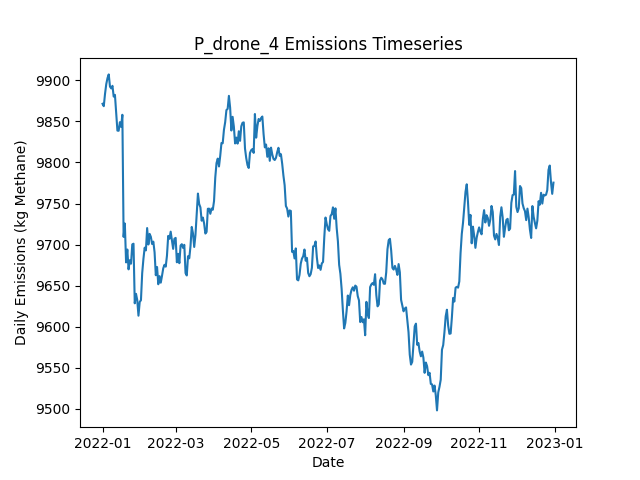

Data behind this chart, as committed beside it:
Date, Daily Emissions (Kg Methane), Daily Mitigable Emissions (Kg Methane), Daily Non-Mitigable Emissions (Kg Methan…, Daily Cost ($), Active Leaks, New Leaks, Leaks Repaired, Leaks Naturally Repaired, Leaks Tagged, Daily Repair Cost ($), Daily Natural Repair Cost ($), drone Deployment Cost ($), drone Sites flagged for Follow-Up, drone Leaks tagged for repair, drone Sites Visited, drone Travel Time (Minutes), drone Survey Time (Minutes), OGI_FU Deployment Cost ($), OGI_FU Sites flagged for Follow-Up, OGI_FU Leaks tagged for repair, OGI_FU Sites Visited, OGI_FU Travel Time (Minutes), OGI_FU Survey Time (Minutes)
2022-01-01, 9871, 7080, 2791, 500, 3728, 3743, 0, 10, 0.00000, 0.00000, 2000, 500, 0, , 9, 300, 180, 0.00000, , 0, 0, 0, 0
2022-01-02, 9869, 7080, 2789, 500, 3725, 7, 0, 7, 0.00000, 0.00000, 1400, 500, 0, , 9, 300, 180, 0.00000, , 0, 0, 0, 0
2022-01-03, 9884, 7098, 2785, 1500, 3728, 9, 0, 2, 44, 0.00000, 400, 500, 2, , 9, 300, 180, 1000, , 44, 2, 60, 240
2022-01-04, 9895, 7103, 2792, 500, 3730, 8, 0, 4, 0.00000, 0.00000, 800, 500, 0, , 9, 300, 180, 0.00000, , 0, 0, 0, 0
2022-01-05, 9903, 7106, 2797, 500, 3733, 9, 0, 5, 0.00000, 0.00000, 1000, 500, 0, , 9, 300, 180, 0.00000, , 0, 0, 0, 0
2022-01-06, 9907, 7112, 2795, 500, 3736, 13, 0, 7, 0.00000, 0.00000, 1400, 500, 0, , 9, 300, 180, 0.00000, , 0, 0, 0, 0
2022-01-07, 9892, 7113, 2779, 500, 3731, 10, 0, 9, 0.00000, 0.00000, 1800, 500, 0, , 9, 300, 180, 0.00000, , 0, 0, 0, 0
2022-01-08, 9890, 7101, 2789, 500, 3737, 14, 0, 7, 0.00000, 0.00000, 1400, 500, 0, , 9, 300, 180, 0.00000, , 0, 0, 0, 0
2022-01-09, 9893, 7107, 2787, 500, 3735, 6, 0, 6, 0.00000, 0.00000, 1200, 500, 0, , 9, 300, 180, 0.00000, , 0, 0, 0, 0
2022-01-10, 9880, 7096, 2784, 500, 3729, 4, 0, 7, 0.00000, 0.00000, 1400, 500, 0, , 9, 300, 180, 0.00000, , 0, 0, 0, 0
2022-01-11, 9882, 7093, 2789, 500, 3731, 16, 0, 12, 0.00000, 0.00000, 2400, 500, 0, , 9, 300, 180, 0.00000, , 0, 0, 0, 0
2022-01-12, 9860, 7070, 2791, 1000, 3727, 9, 0, 11, 25, 0.00000, 2200, 500, 1, , 1, 30, 20, 500, , 25, 1, 30, 120
2022-01-13, 9839, 7065, 2774, 0.00000, 3731, 15, 0, 8, 0.00000, 0.00000, 1600, 0.00000, 0, , 0, 0, 0, 0.00000, , 0, 0, 0, 0
2022-01-14, 9839, 7047, 2792, 0.00000, 3729, 7, 0, 7, 0.00000, 0.00000, 1400, 0.00000, 0, , 0, 0, 0, 0.00000, , 0, 0, 0, 0
2022-01-15, 9849, 7066, 2783, 0.00000, 3731, 9, 0, 3, 0.00000, 0.00000, 600, 0.00000, 0, , 0, 0, 0, 0.00000, , 0, 0, 0, 0
2022-01-16, 9843, 7046, 2798, 0.00000, 3722, 6, 0, 12, 0.00000, 0.00000, 2400, 0.00000, 0, , 0, 0, 0, 0.00000, , 0, 0, 0, 0
2022-01-17, 9858, 7063, 2795, 0.00000, 3721, 11, 0, 8, 0.00000, 0.00000, 1600, 0.00000, 0, , 0, 0, 0, 0.00000, , 0, 0, 0, 0
2022-01-18, 9709, 6910, 2800, 8400, 3676, 8, 42, 10, 0.00000, 8400, 2000, 0.00000, 0, , 0, 0, 0, 0.00000, , 0, 0, 0, 0
2022-01-19, 9726, 6915, 2811, 0.00000, 3682, 12, 0, 4, 0.00000, 0.00000, 800, 0.00000, 0, , 0, 0, 0, 0.00000, , 0, 0, 0, 0
2022-01-20, 9678, 6869, 2809, 0.00000, 3678, 8, 0, 11, 0.00000, 0.00000, 2200, 0.00000, 0, , 0, 0, 0, 0.00000, , 0, 0, 0, 0
2022-01-21, 9694, 6881, 2813, 0.00000, 3679, 10, 0, 2, 0.00000, 0.00000, 400, 0.00000, 0, , 0, 0, 0, 0.00000, , 0, 0, 0, 0
2022-01-22, 9670, 6857, 2813, 0.00000, 3673, 4, 0, 9, 0.00000, 0.00000, 1800, 0.00000, 0, , 0, 0, 0, 0.00000, , 0, 0, 0, 0
2022-01-23, 9681, 6866, 2815, 0.00000, 3675, 10, 0, 6, 0.00000, 0.00000, 1200, 0.00000, 0, , 0, 0, 0, 0.00000, , 0, 0, 0, 0
2022-01-24, 9677, 6878, 2799, 0.00000, 3678, 15, 0, 8, 0.00000, 0.00000, 1600, 0.00000, 0, , 0, 0, 0, 0.00000, , 0, 0, 0, 0
2022-01-25, 9700, 6890, 2810, 0.00000, 3681, 9, 0, 5, 0.00000, 0.00000, 1000, 0.00000, 0, , 0, 0, 0, 0.00000, , 0, 0, 0, 0
2022-01-26, 9701, 6892, 2809, 0.00000, 3681, 9, 0, 7, 0.00000, 0.00000, 1400, 0.00000, 0, , 0, 0, 0, 0.00000, , 0, 0, 0, 0
2022-01-27, 9629, 6822, 2807, 4600, 3655, 10, 23, 10, 0.00000, 4600, 2000, 0.00000, 0, , 0, 0, 0, 0.00000, , 0, 0, 0, 0
2022-01-28, 9640, 6820, 2820, 0.00000, 3660, 14, 0, 5, 0.00000, 0.00000, 1000, 0.00000, 0, , 0, 0, 0, 0.00000, , 0, 0, 0, 0
2022-01-29, 9633, 6819, 2814, 0.00000, 3660, 11, 0, 8, 0.00000, 0.00000, 1600, 0.00000, 0, , 0, 0, 0, 0.00000, , 0, 0, 0, 0
2022-01-30, 9613, 6827, 2787, 0.00000, 3655, 7, 0, 6, 0.00000, 0.00000, 1200, 0.00000, 0, , 0, 0, 0, 0.00000, , 0, 0, 0, 0
2022-01-31, 9630, 6851, 2780, 0.00000, 3662, 13, 0, 3, 0.00000, 0.00000, 600, 0.00000, 0, , 0, 0, 0, 0.00000, , 0, 0, 0, 0
2022-02-01, 9632, 6839, 2793, 0.00000, 3660, 8, 0, 6, 0.00000, 0.00000, 1200, 0.00000, 0, , 0, 0, 0, 0.00000, , 0, 0, 0, 0
2022-02-02, 9665, 6854, 2811, 0.00000, 3670, 14, 0, 2, 0.00000, 0.00000, 400, 0.00000, 0, , 0, 0, 0, 0.00000, , 0, 0, 0, 0
2022-02-03, 9683, 6872, 2811, 0.00000, 3675, 10, 0, 4, 0.00000, 0.00000, 800, 0.00000, 0, , 0, 0, 0, 0.00000, , 0, 0, 0, 0
2022-02-04, 9696, 6871, 2825, 0.00000, 3672, 13, 0, 13, 0.00000, 0.00000, 2600, 0.00000, 0, , 0, 0, 0, 0.00000, , 0, 0, 0, 0
2022-02-05, 9693, 6867, 2826, 0.00000, 3675, 12, 0, 8, 0.00000, 0.00000, 1600, 0.00000, 0, , 0, 0, 0, 0.00000, , 0, 0, 0, 0
2022-02-06, 9720, 6874, 2846, 0.00000, 3679, 18, 0, 10, 0.00000, 0.00000, 2000, 0.00000, 0, , 0, 0, 0, 0.00000, , 0, 0, 0, 0
2022-02-07, 9700, 6869, 2831, 0.00000, 3674, 7, 0, 7, 0.00000, 0.00000, 1400, 0.00000, 0, , 0, 0, 0, 0.00000, , 0, 0, 0, 0
2022-02-08, 9713, 6880, 2833, 0.00000, 3680, 15, 0, 6, 0.00000, 0.00000, 1200, 0.00000, 0, , 0, 0, 0, 0.00000, , 0, 0, 0, 0
2022-02-09, 9710, 6865, 2844, 0.00000, 3682, 13, 0, 8, 0.00000, 0.00000, 1600, 0.00000, 0, , 0, 0, 0, 0.00000, , 0, 0, 0, 0
2022-02-10, 9701, 6857, 2844, 0.00000, 3680, 4, 0, 5, 0.00000, 0.00000, 1000, 0.00000, 0, , 0, 0, 0, 0.00000, , 0, 0, 0, 0
2022-02-11, 9704, 6857, 2847, 0.00000, 3683, 7, 0, 4, 0.00000, 0.00000, 800, 0.00000, 0, , 0, 0, 0, 0.00000, , 0, 0, 0, 0
2022-02-12, 9691, 6852, 2839, 0.00000, 3680, 8, 0, 8, 0.00000, 0.00000, 1600, 0.00000, 0, , 0, 0, 0, 0.00000, , 0, 0, 0, 0
2022-02-13, 9663, 6842, 2821, 0.00000, 3674, 4, 0, 7, 0.00000, 0.00000, 1400, 0.00000, 0, , 0, 0, 0, 0.00000, , 0, 0, 0, 0
2022-02-14, 9673, 6859, 2814, 0.00000, 3680, 8, 0, 1, 0.00000, 0.00000, 200, 0.00000, 0, , 0, 0, 0, 0.00000, , 0, 0, 0, 0
2022-02-15, 9652, 6846, 2806, 0.00000, 3678, 8, 0, 8, 0.00000, 0.00000, 1600, 0.00000, 0, , 0, 0, 0, 0.00000, , 0, 0, 0, 0
2022-02-16, 9662, 6849, 2812, 0.00000, 3680, 13, 0, 9, 0.00000, 0.00000, 1800, 0.00000, 0, , 0, 0, 0, 0.00000, , 0, 0, 0, 0
2022-02-17, 9654, 6847, 2807, 0.00000, 3675, 5, 0, 4, 0.00000, 0.00000, 800, 0.00000, 0, , 0, 0, 0, 0.00000, , 0, 0, 0, 0
2022-02-18, 9662, 6834, 2828, 0.00000, 3671, 10, 0, 8, 0.00000, 0.00000, 1600, 0.00000, 0, , 0, 0, 0, 0.00000, , 0, 0, 0, 0
2022-02-19, 9671, 6843, 2828, 0.00000, 3673, 8, 0, 5, 0.00000, 0.00000, 1000, 0.00000, 0, , 0, 0, 0, 0.00000, , 0, 0, 0, 0
2022-02-20, 9675, 6866, 2810, 0.00000, 3674, 12, 0, 6, 0.00000, 0.00000, 1200, 0.00000, 0, , 0, 0, 0, 0.00000, , 0, 0, 0, 0
2022-02-21, 9673, 6861, 2812, 0.00000, 3676, 11, 0, 8, 0.00000, 0.00000, 1600, 0.00000, 0, , 0, 0, 0, 0.00000, , 0, 0, 0, 0
2022-02-22, 9687, 6860, 2826, 0.00000, 3682, 14, 0, 7, 0.00000, 0.00000, 1400, 0.00000, 0, , 0, 0, 0, 0.00000, , 0, 0, 0, 0
2022-02-23, 9711, 6876, 2835, 0.00000, 3691, 21, 0, 7, 0.00000, 0.00000, 1400, 0.00000, 0, , 0, 0, 0, 0.00000, , 0, 0, 0, 0
2022-02-24, 9707, 6863, 2844, 0.00000, 3691, 10, 0, 7, 0.00000, 0.00000, 1400, 0.00000, 0, , 0, 0, 0, 0.00000, , 0, 0, 0, 0
2022-02-25, 9716, 6864, 2852, 0.00000, 3691, 9, 0, 8, 0.00000, 0.00000, 1600, 0.00000, 0, , 0, 0, 0, 0.00000, , 0, 0, 0, 0
2022-02-26, 9706, 6874, 2832, 0.00000, 3688, 8, 0, 6, 0.00000, 0.00000, 1200, 0.00000, 0, , 0, 0, 0, 0.00000, , 0, 0, 0, 0
2022-02-27, 9695, 6874, 2821, 0.00000, 3684, 7, 0, 8, 0.00000, 0.00000, 1600, 0.00000, 0, , 0, 0, 0, 0.00000, , 0, 0, 0, 0
2022-02-28, 9707, 6893, 2814, 0.00000, 3693, 12, 0, 1, 0.00000, 0.00000, 200, 0.00000, 0, , 0, 0, 0, 0.00000, , 0, 0, 0, 0
2022-03-01, 9708, 6883, 2825, 0.00000, 3696, 14, 0, 8, 0.00000, 0.00000, 1600, 0.00000, 0, , 0, 0, 0, 0.00000, , 0, 0, 0, 0
... 305 more rows
